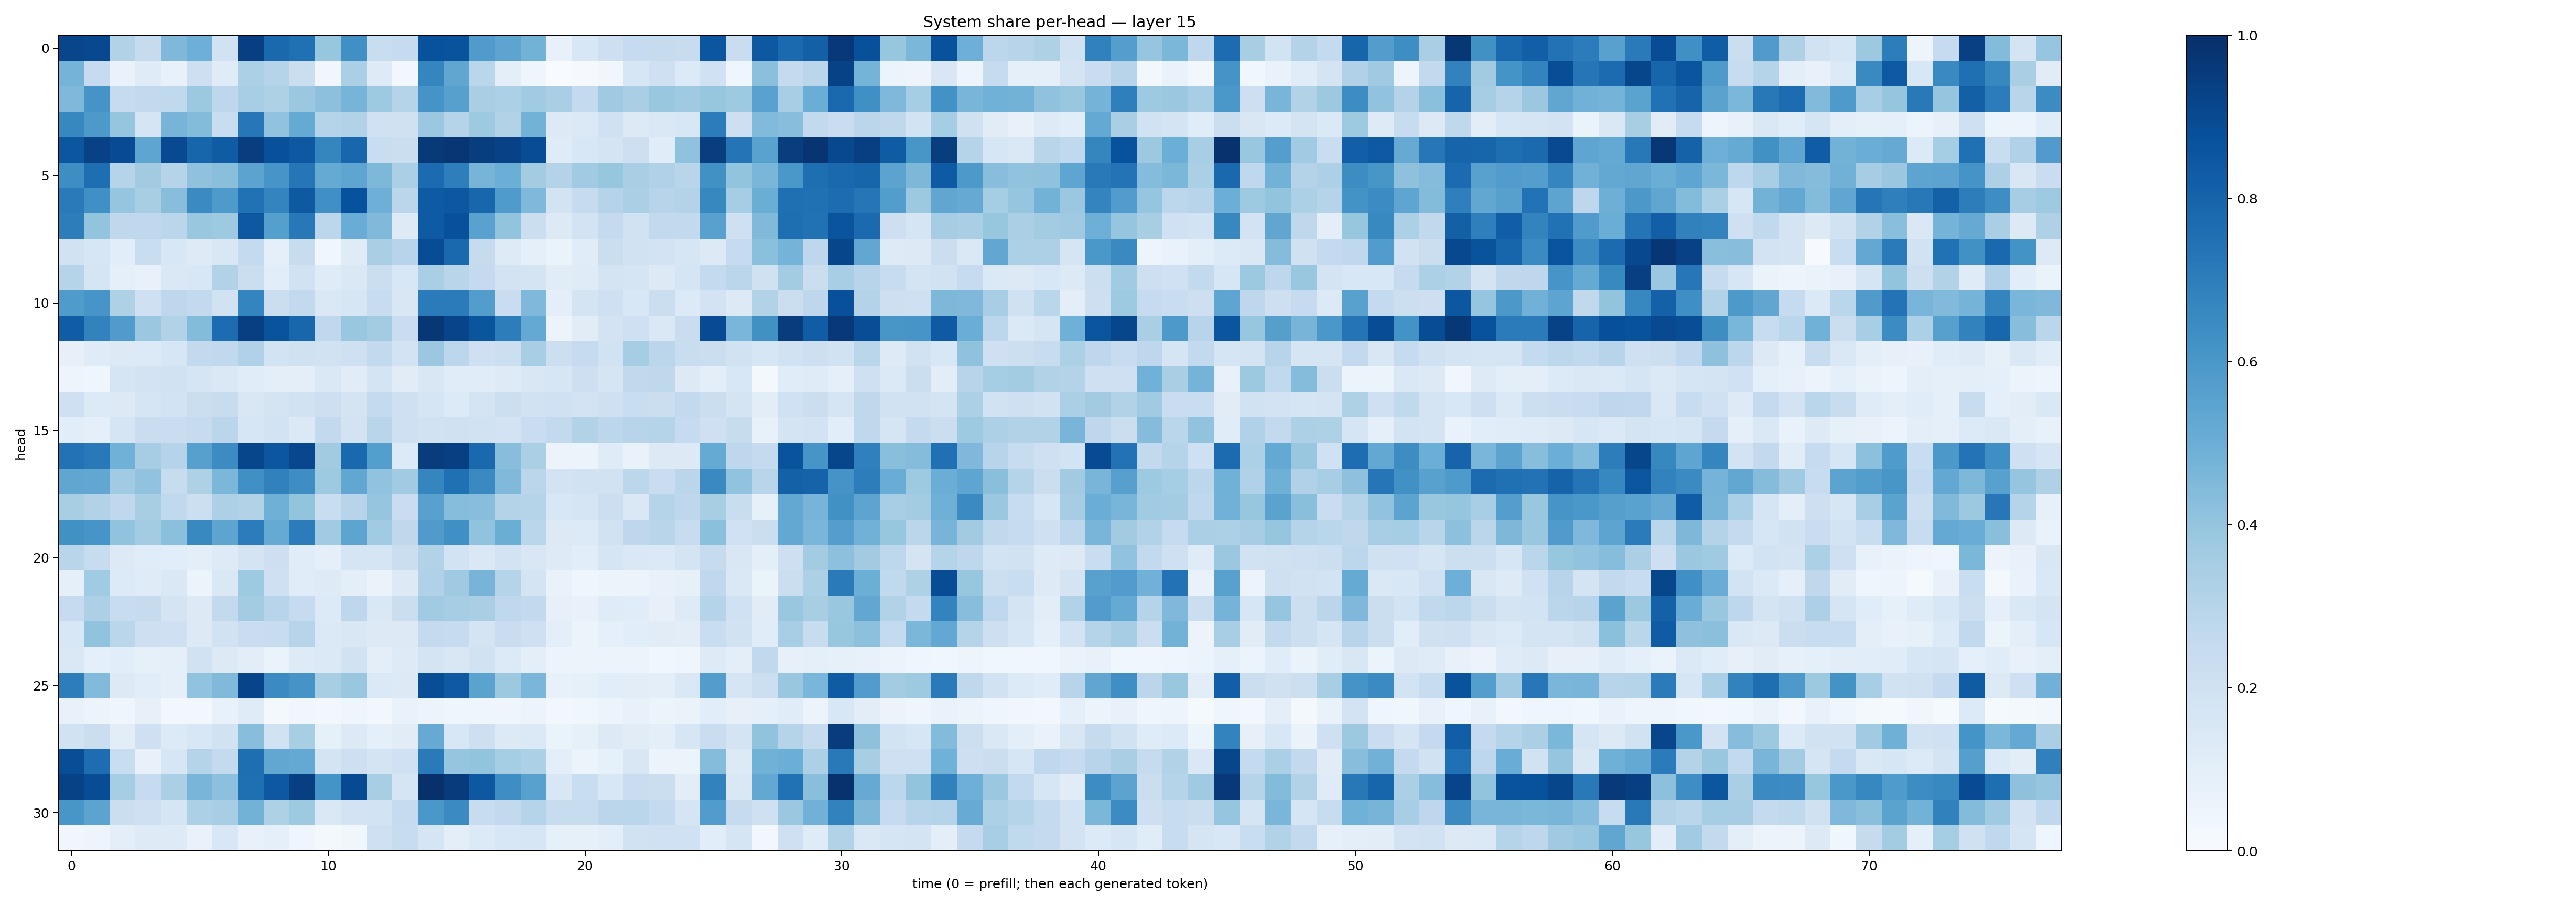

Source data for this figure (header and first rows):
0.91705626, 0.90570194, 0.3124561, 0.24348336, 0.45283958, 0.49225223, 0.1948769, 0.93849415, 0.78383297, 0.75062686, 0.39134088, 0.6321246, 0.23080425, 0.24742484, 0.87047094, 0.86511207, 0.57865006, 0.5400656, 0.4777299, 0.07794644, 0.15435772, 0.2142685, 0.2497551, 0.24325903
0.4755, 0.2496, 0.06686, 0.12, 0.07269, 0.2131, 0.1194, 0.3311, 0.3039, 0.2223, 0.0348, 0.335, 0.1233, 0.02731, 0.671, 0.5323, 0.2868, 0.09476, 0.04592, 0.002628, 0.009926, 0.034, 0.1622, 0.2032
0.4531, 0.613, 0.2454, 0.2609, 0.2653, 0.3775, 0.2745, 0.3452, 0.3213, 0.3816, 0.4169, 0.4718, 0.3717, 0.3016, 0.6128, 0.5622, 0.338, 0.3283, 0.3657, 0.3383, 0.2557, 0.3684, 0.3371, 0.3828
0.6629, 0.5918, 0.3947, 0.1656, 0.471, 0.4393, 0.2329, 0.7246, 0.405, 0.5187, 0.3037, 0.3112, 0.1994, 0.1978, 0.3793, 0.2998, 0.3734, 0.3164, 0.4776, 0.1324, 0.1386, 0.2022, 0.1291, 0.1426
0.8539, 0.9331, 0.8916, 0.5384, 0.902, 0.7949, 0.8291, 0.9441, 0.8756, 0.8472, 0.6709, 0.7919, 0.2311, 0.2219, 0.9648, 0.9759, 0.947, 0.9319, 0.8884, 0.1205, 0.153, 0.1735, 0.212, 0.1141
0.6392, 0.76, 0.3004, 0.3616, 0.3014, 0.4089, 0.4225, 0.5463, 0.608, 0.7293, 0.5182, 0.5377, 0.4541, 0.3352, 0.7708, 0.6965, 0.4718, 0.4997, 0.3573, 0.3072, 0.3642, 0.3922, 0.3376, 0.3188
0.7129, 0.6306, 0.3962, 0.34, 0.4277, 0.6501, 0.5866, 0.7462, 0.6754, 0.8435, 0.6297, 0.8733, 0.4925, 0.2828, 0.8331, 0.8506, 0.7904, 0.5799, 0.4506, 0.1847, 0.2454, 0.3045, 0.3338, 0.294
0.701, 0.4022, 0.2696, 0.2691, 0.2835, 0.3831, 0.3721, 0.8473, 0.5635, 0.7192, 0.2807, 0.5043, 0.446, 0.1231, 0.833, 0.8784, 0.5542, 0.3988, 0.2222, 0.1277, 0.1807, 0.2526, 0.1905, 0.2605
0.1885, 0.1598, 0.1061, 0.2341, 0.1545, 0.1212, 0.1498, 0.2557, 0.09088, 0.2362, 0.03705, 0.121, 0.3371, 0.2958, 0.89, 0.7838, 0.2427, 0.1215, 0.09192, 0.06438, 0.1167, 0.2188, 0.1891, 0.182
0.303, 0.1656, 0.09275, 0.07263, 0.1472, 0.155, 0.3112, 0.2235, 0.106, 0.1902, 0.1197, 0.1435, 0.2223, 0.1555, 0.3383, 0.2893, 0.2518, 0.1818, 0.1758, 0.1098, 0.1179, 0.1723, 0.168, 0.1315
0.5854, 0.6067, 0.3206, 0.2066, 0.277, 0.2584, 0.1928, 0.6735, 0.2217, 0.2603, 0.1434, 0.1625, 0.2348, 0.1514, 0.7102, 0.7083, 0.5731, 0.2296, 0.4523, 0.09972, 0.1771, 0.2109, 0.1545, 0.2257
0.8277, 0.6799, 0.5796, 0.3818, 0.3112, 0.441, 0.7695, 0.9409, 0.866, 0.7899, 0.2684, 0.3869, 0.3579, 0.2266, 0.9694, 0.9188, 0.8557, 0.6994, 0.5234, 0.05789, 0.1112, 0.1822, 0.2037, 0.1456
0.08152, 0.1198, 0.1316, 0.1345, 0.1567, 0.2586, 0.263, 0.3184, 0.1861, 0.1958, 0.1928, 0.2104, 0.2601, 0.1802, 0.3819, 0.2797, 0.2066, 0.2177, 0.3442, 0.2151, 0.2493, 0.1918, 0.3536, 0.2825
0.04772, 0.04391, 0.1718, 0.1811, 0.1948, 0.1647, 0.1414, 0.1162, 0.1012, 0.1015, 0.1416, 0.1119, 0.1723, 0.1104, 0.1499, 0.116, 0.1143, 0.1247, 0.1492, 0.1599, 0.2134, 0.1713, 0.2621, 0.2724
0.2072, 0.1337, 0.1307, 0.1644, 0.1837, 0.2237, 0.2348, 0.1486, 0.1787, 0.1933, 0.2121, 0.1763, 0.2552, 0.207, 0.1676, 0.1348, 0.1784, 0.2185, 0.1931, 0.2023, 0.1828, 0.2046, 0.2323, 0.2214
0.107, 0.08918, 0.1708, 0.2275, 0.2297, 0.2442, 0.2849, 0.163, 0.1843, 0.1403, 0.2615, 0.1817, 0.2896, 0.2077, 0.1902, 0.1992, 0.1905, 0.1797, 0.2278, 0.2587, 0.3157, 0.2799, 0.2934, 0.3035
0.7431, 0.7182, 0.486, 0.3505, 0.2987, 0.5619, 0.646, 0.9136, 0.8536, 0.9087, 0.3612, 0.7781, 0.5701, 0.1335, 0.9496, 0.9403, 0.7833, 0.428, 0.3324, 0.05749, 0.06117, 0.121, 0.06846, 0.1262
0.5331, 0.5282, 0.364, 0.405, 0.2367, 0.3213, 0.4593, 0.6295, 0.6852, 0.6378, 0.375, 0.5284, 0.4033, 0.3639, 0.6683, 0.7529, 0.6553, 0.4454, 0.2851, 0.1826, 0.1895, 0.1879, 0.2783, 0.23
0.3409, 0.3094, 0.2691, 0.3422, 0.2617, 0.2178, 0.3255, 0.3097, 0.4885, 0.4017, 0.2338, 0.2949, 0.3955, 0.2299, 0.5554, 0.4313, 0.4269, 0.3048, 0.2997, 0.1538, 0.17, 0.2169, 0.1454, 0.2976
0.6253, 0.608, 0.4029, 0.3566, 0.4207, 0.6585, 0.5427, 0.7048, 0.5193, 0.704, 0.3661, 0.5429, 0.3669, 0.272, 0.5806, 0.629, 0.4029, 0.5033, 0.2875, 0.131, 0.1346, 0.1949, 0.276, 0.2893
0.2898, 0.2364, 0.1295, 0.1137, 0.1067, 0.1001, 0.123, 0.1747, 0.2145, 0.1168, 0.08775, 0.1648, 0.171, 0.2226, 0.3154, 0.1862, 0.1441, 0.1831, 0.1503, 0.1231, 0.1057, 0.1655, 0.1415, 0.1393
0.09068, 0.3643, 0.1331, 0.119, 0.1451, 0.06133, 0.1453, 0.3735, 0.2093, 0.1149, 0.1226, 0.1006, 0.06459, 0.1285, 0.3188, 0.3681, 0.472, 0.2993, 0.1791, 0.06842, 0.0413, 0.05303, 0.05493, 0.07502
0.2492, 0.3278, 0.2405, 0.244, 0.1793, 0.1265, 0.2608, 0.3575, 0.2937, 0.249, 0.1361, 0.2768, 0.1447, 0.2189, 0.3667, 0.3496, 0.338, 0.2683, 0.2597, 0.07944, 0.07127, 0.12, 0.1159, 0.07958
0.156, 0.4059, 0.2861, 0.2146, 0.2101, 0.1314, 0.1887, 0.2269, 0.2399, 0.296, 0.137, 0.1498, 0.1263, 0.1269, 0.2501, 0.247, 0.1757, 0.2289, 0.2101, 0.09941, 0.06172, 0.09075, 0.1077, 0.11
0.1442, 0.08624, 0.1063, 0.08232, 0.08668, 0.1884, 0.1283, 0.1042, 0.06511, 0.1213, 0.1379, 0.1884, 0.1, 0.1229, 0.1788, 0.1487, 0.1904, 0.1356, 0.09471, 0.05639, 0.0562, 0.06227, 0.05536, 0.03742
0.7019, 0.4419, 0.1319, 0.1084, 0.08737, 0.4053, 0.4478, 0.9214, 0.6491, 0.6116, 0.3411, 0.3876, 0.137, 0.1318, 0.8831, 0.8423, 0.5502, 0.3772, 0.462, 0.0753, 0.08327, 0.1063, 0.1045, 0.09803
0.07451, 0.05817, 0.04069, 0.0782, 0.02684, 0.02946, 0.07772, 0.1202, 0.0227, 0.03153, 0.02642, 0.03991, 0.0292, 0.07004, 0.0559, 0.04304, 0.04643, 0.04249, 0.05857, 0.02587, 0.03764, 0.05323, 0.07147, 0.05167
0.1917, 0.2255, 0.1045, 0.2055, 0.136, 0.1526, 0.1896, 0.4267, 0.1911, 0.3432, 0.08586, 0.1319, 0.0929, 0.1107, 0.5139, 0.154, 0.212, 0.1305, 0.138, 0.06379, 0.08558, 0.1301, 0.1102, 0.09837
0.8835, 0.7625, 0.2319, 0.07445, 0.1598, 0.3045, 0.2542, 0.7594, 0.5285, 0.5207, 0.1792, 0.2114, 0.1786, 0.2027, 0.7111, 0.3953, 0.3991, 0.3542, 0.3316, 0.09524, 0.05341, 0.08541, 0.1495, 0.06174
0.9273, 0.8877, 0.3521, 0.2465, 0.3347, 0.4653, 0.4177, 0.7572, 0.8445, 0.9375, 0.6147, 0.8947, 0.3424, 0.1658, 0.9973, 0.9533, 0.8471, 0.6376, 0.5549, 0.1561, 0.2333, 0.1544, 0.2286, 0.2219
0.6016, 0.5436, 0.2255, 0.21, 0.1684, 0.3305, 0.3474, 0.4797, 0.3224, 0.3731, 0.1484, 0.1825, 0.187, 0.2466, 0.6004, 0.6511, 0.2351, 0.2579, 0.3009, 0.2349, 0.2368, 0.2837, 0.2852, 0.2574
0.03268, 0.04894, 0.09666, 0.1218, 0.1222, 0.06657, 0.1545, 0.07502, 0.0879, 0.04094, 0.02101, 0.03876, 0.2079, 0.2404, 0.1684, 0.09722, 0.1333, 0.1532, 0.1636, 0.08306, 0.08576, 0.09848, 0.1883, 0.1999
